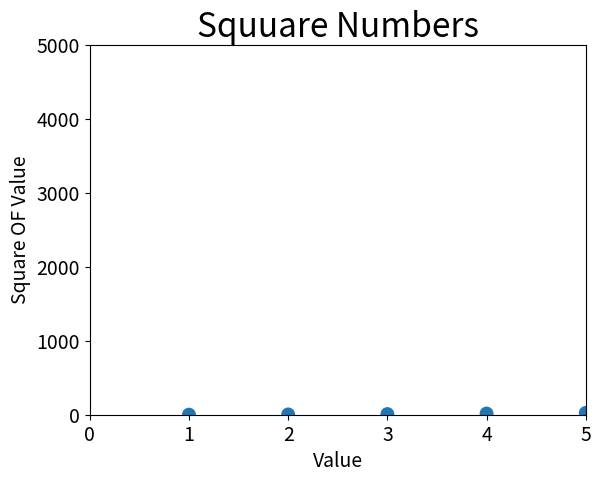

Python code for this plot:
import matplotlib.pyplot as plt

x_values = list(range(1,50000))
y_values = [x**2 for x in x_values]


plt.scatter(x_values,y_values,edgecolor ='none',s =100)

plt.title("Squuare Numbers",fontsize = 24)
plt.xlabel("Value",fontsize = 14)
plt.ylabel("Square OF Value",fontsize = 14)

#settings the tick labels
plt.tick_params(axis = 'both',which = 'major',labelsize = 14)
plt.axis([0,5,0,5000])

plt.show()
